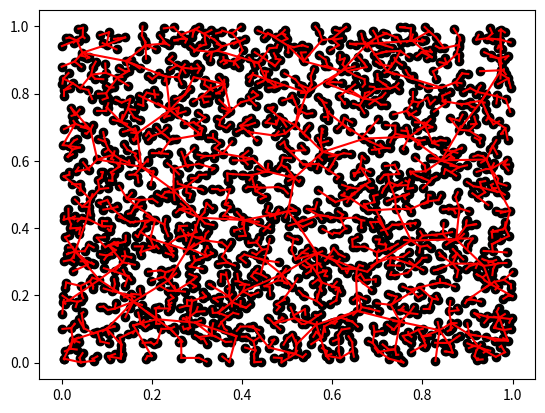

Recreate this plot in Python.
import numpy as np
import matplotlib.pyplot as plt 

np.random.seed(0)

class ConfigurationSpace(object):
    def __init__(self, b_min, b_max):
        self.b_min = b_min
        self.b_max = b_max
        self.n_dof = len(b_min)

    def sample(self):
        w = self.b_max - self.b_min
        return np.random.rand(self.n_dof) * w + self.b_min

class RapidlyExploringRandomTree(object): 
    def __init__(self, cspace, x_start, x_goal, N_maxiter=10000):
        self.cspace = cspace
        self.eps = 0.1
        self.N_maxiter = N_maxiter
        self.x_goal = np.array(x_goal)

        # reserving memory is the key 
        self.X_sample = np.zeros((N_maxiter, cspace.n_dof))
        self.idxes_parents = np.zeros(N_maxiter, dtype='int64')

        # set initial sample
        self.n_sample = 1
        self.X_sample[0] = x_start
        self.idxes_parents[0] = 0 # self reference

    @property
    def x_start(self):
        return self.X_sample[0]

    def extend(self, debug=False):
        def unit_vec(vec):
            return vec/np.linalg.norm(vec)

        x_rand = self.cspace.sample()
        x_rand_copied = np.repeat(x_rand.reshape(1, -1), self.n_sample, axis=0)

        sqdists = np.sum((self.X_sample[:self.n_sample] - x_rand_copied)**2, axis=1)
        idx_nearest = np.argmin(sqdists)
        x_nearest = self.X_sample[idx_nearest]
        if np.linalg.norm(x_rand - x_nearest) > self.eps:
            x_new = x_nearest + unit_vec(x_rand - x_nearest) * self.eps
        else:
            x_new = x_rand

        # update tree
        self.X_sample[self.n_sample] = x_new
        self.idxes_parents[self.n_sample] = idx_nearest
        self.n_sample += 1

    def show(self):
        fig, ax = plt.subplots()
        n = self.n_sample
        ax.scatter(self.X_sample[:n, 0], self.X_sample [:n, 1], c="black")
        for x, parent_idx in zip(self.X_sample[:n], self.idxes_parents[:n]):
            x_parent = self.X_sample[parent_idx]
            ax.plot([x[0], x_parent[0]], [x[1], x_parent[1]], color="red")


if __name__=='__main__':
    b_min = np.zeros(2)
    b_max = np.ones(2)
    cspace = ConfigurationSpace(b_min, b_max)
    rrt = RapidlyExploringRandomTree(cspace, [0.1, 0.1], [0.9, 0.9])
    import time
    ts = time.time()
    for i in range(2000):
        rrt.extend(debug=False)
    print(time.time() - ts)
    rrt.show()
    plt.show()
